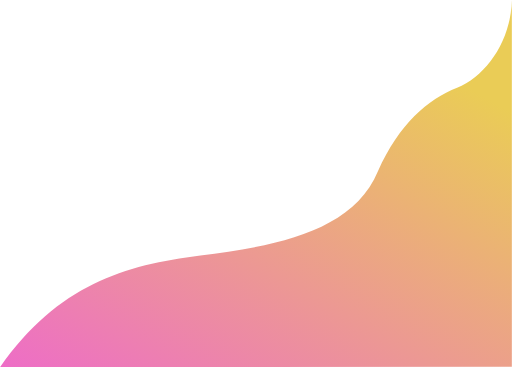
t = 0.00 s
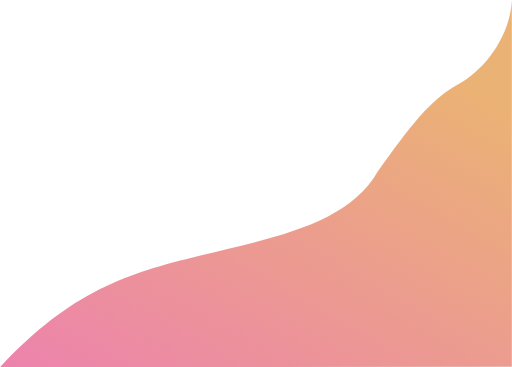
t = 0.63 s
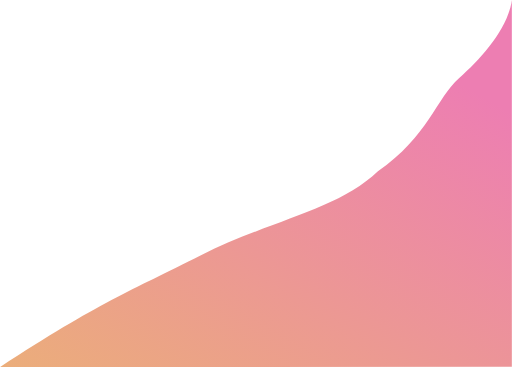
t = 1.88 s
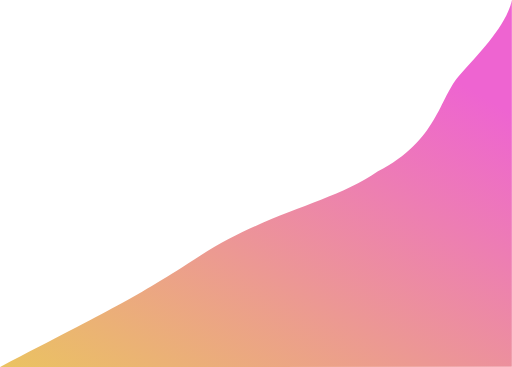
t = 2.50 s
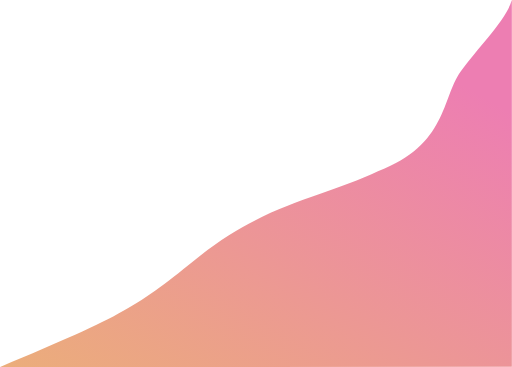
t = 3.13 s
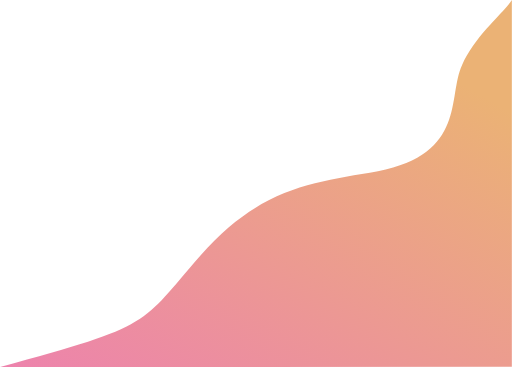
t = 4.38 s

The animated SVG that drew these frames (rendered in a browser with its animation timeline set to each time). Animation: 2 SMIL elements (animate=2), 1 CSS @keyframes rule; one cycle of 5.00 s, repeats indefinitely.

<svg xmlns="http://www.w3.org/2000/svg" viewBox="0 0 1163.5 834.5">
    <defs>
        <style>
            svg path {
                fill: url(#linear-gradient);
                box-shadow: ;
                d: path("M756,1080l1163.5-.5v-834c-1.91,92.4-58.33,172.83-124.5,199.5-67,27-131,81-180,190-56.5,136.5-231,170-403.5,191.5S888,893,756,1080Z");
                animation: morph 5s alternate infinite linear;
            }

            @keyframes morph {
                from {
                    d: path("M756,1080l1163.5-.5v-834c-1.91,92.4-58.33,172.83-124.5,199.5-67,27-131,81-180,190-56.5,136.5-231,170-403.5,191.5S888,893,756,1080Z");
                }

                to {
                    d: path("M756,1080l1163.5-.5v-834C1900,264,1831,314,1808,386c-29,79,31,219-193,249-153,9-270,14-403.5,191.5S1139,998,756,1080Z");
                }
            }
        </style>
        <linearGradient id="linear-gradient" x1="1733.54" y1="394.22" x2="1141.12" y2="1420.33" gradientUnits="userSpaceOnUse">
            <stop offset="0%" stop-color="#eacc56">
                <animate attributeName="stop-color" values="#eacc56; #ee64d1; #eacc56" dur="5s" repeatCount="indefinite"></animate>
            </stop>
            <stop offset="100%" stop-color="#ee64d1">
                <animate attributeName="stop-color" values="#ee64d1; #eacc56; #ee64d1" dur="5s" repeatCount="indefinite"></animate>
            </stop>
        </linearGradient>
    </defs>
    <path d="M756,1080l1163.5-.5v-834c-1.91,92.4-58.33,172.83-124.5,199.5-67,27-131,81-180,190-56.5,136.5-231,170-403.5,191.5S888,893,756,1080Z" transform="translate(-756 -245.5)" />
</svg>
